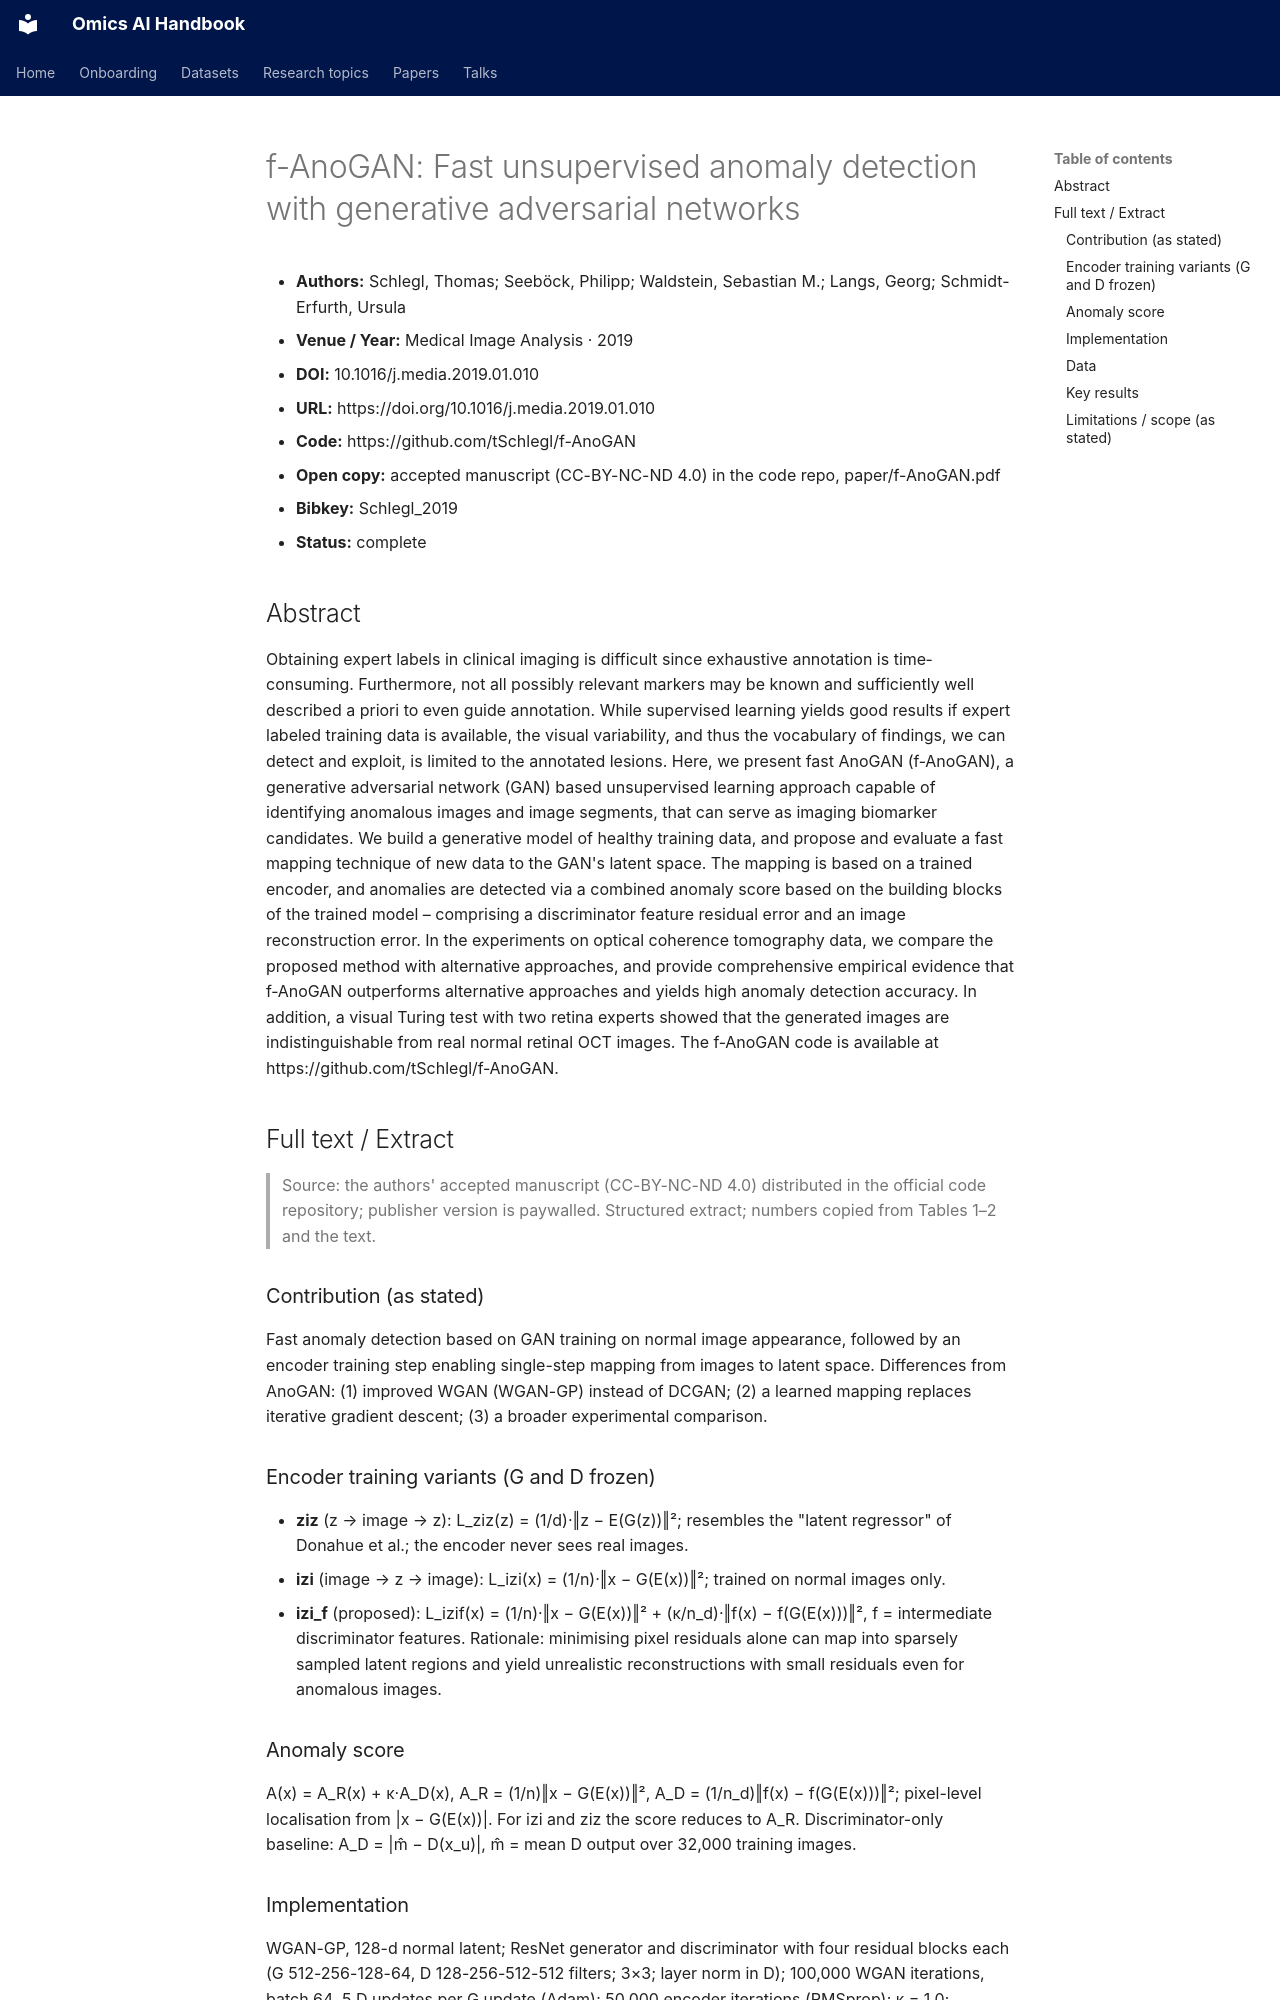

repository: jasonjin34/Medical_reading_material · page: papers/f-anogan-media-2019/ai-ready/index.html · generator: mkdocs

<!--
AI-ready extract: clean, self-contained text meant to be pasted into an LLM context.
No images, no nav chrome. Full text for open sources; abstract + structured metadata for paywalled.
-->
# f-AnoGAN: Fast unsupervised anomaly detection with generative adversarial networks

- **Authors:** Schlegl, Thomas; Seeböck, Philipp; Waldstein, Sebastian M.; Langs, Georg; Schmidt-Erfurth, Ursula
- **Venue / Year:** Medical Image Analysis · 2019
- **DOI:** 10.1016/j.media.2019.01.010
- **URL:** https://doi.org/10.1016/j.media.2019.01.010
- **Code:** https://github.com/tSchlegl/f-AnoGAN
- **Open copy:** accepted manuscript (CC-BY-NC-ND 4.0) in the code repo, paper/f-AnoGAN.pdf
- **Bibkey:** Schlegl_2019
- **Status:** complete

## Abstract
Obtaining expert labels in clinical imaging is difficult since exhaustive annotation is time‐consuming. Furthermore, not all possibly relevant markers may be known and sufficiently well described a priori to even guide annotation. While supervised learning yields good results if expert labeled training data is available, the visual variability, and thus the vocabulary of findings, we can detect and exploit, is limited to the annotated lesions. Here, we present fast AnoGAN (f‐AnoGAN), a generative adversarial network (GAN) based unsupervised learning approach capable of identifying anomalous images and image segments, that can serve as imaging biomarker candidates. We build a generative model of healthy training data, and propose and evaluate a fast mapping technique of new data to the GAN's latent space. The mapping is based on a trained encoder, and anomalies are detected via a combined anomaly score based on the building blocks of the trained model – comprising a discriminator feature residual error and an image reconstruction error. In the experiments on optical coherence tomography data, we compare the proposed method with alternative approaches, and provide comprehensive empirical evidence that f‐AnoGAN outperforms alternative approaches and yields high anomaly detection accuracy. In addition, a visual Turing test with two retina experts showed that the generated images are indistinguishable from real normal retinal OCT images. The f‐AnoGAN code is available at https://github.com/tSchlegl/f‐AnoGAN.

## Full text / Extract
> Source: the authors' accepted manuscript (CC-BY-NC-ND 4.0) distributed in the official code repository; publisher version is paywalled. Structured extract; numbers copied from Tables 1–2 and the text.

### Contribution (as stated)
Fast anomaly detection based on GAN training on normal image appearance, followed by an encoder training step enabling single-step mapping from images to latent space. Differences from AnoGAN: (1) improved WGAN (WGAN-GP) instead of DCGAN; (2) a learned mapping replaces iterative gradient descent; (3) a broader experimental comparison.

### Encoder training variants (G and D frozen)
- **ziz** (z → image → z): L_ziz(z) = (1/d)·‖z − E(G(z))‖²; resembles the "latent regressor" of Donahue et al.; the encoder never sees real images.
- **izi** (image → z → image): L_izi(x) = (1/n)·‖x − G(E(x))‖²; trained on normal images only.
- **izi_f** (proposed): L_izif(x) = (1/n)·‖x − G(E(x))‖² + (κ/n_d)·‖f(x) − f(G(E(x)))‖², f = intermediate discriminator features. Rationale: minimising pixel residuals alone can map into sparsely sampled latent regions and yield unrealistic reconstructions with small residuals even for anomalous images.
